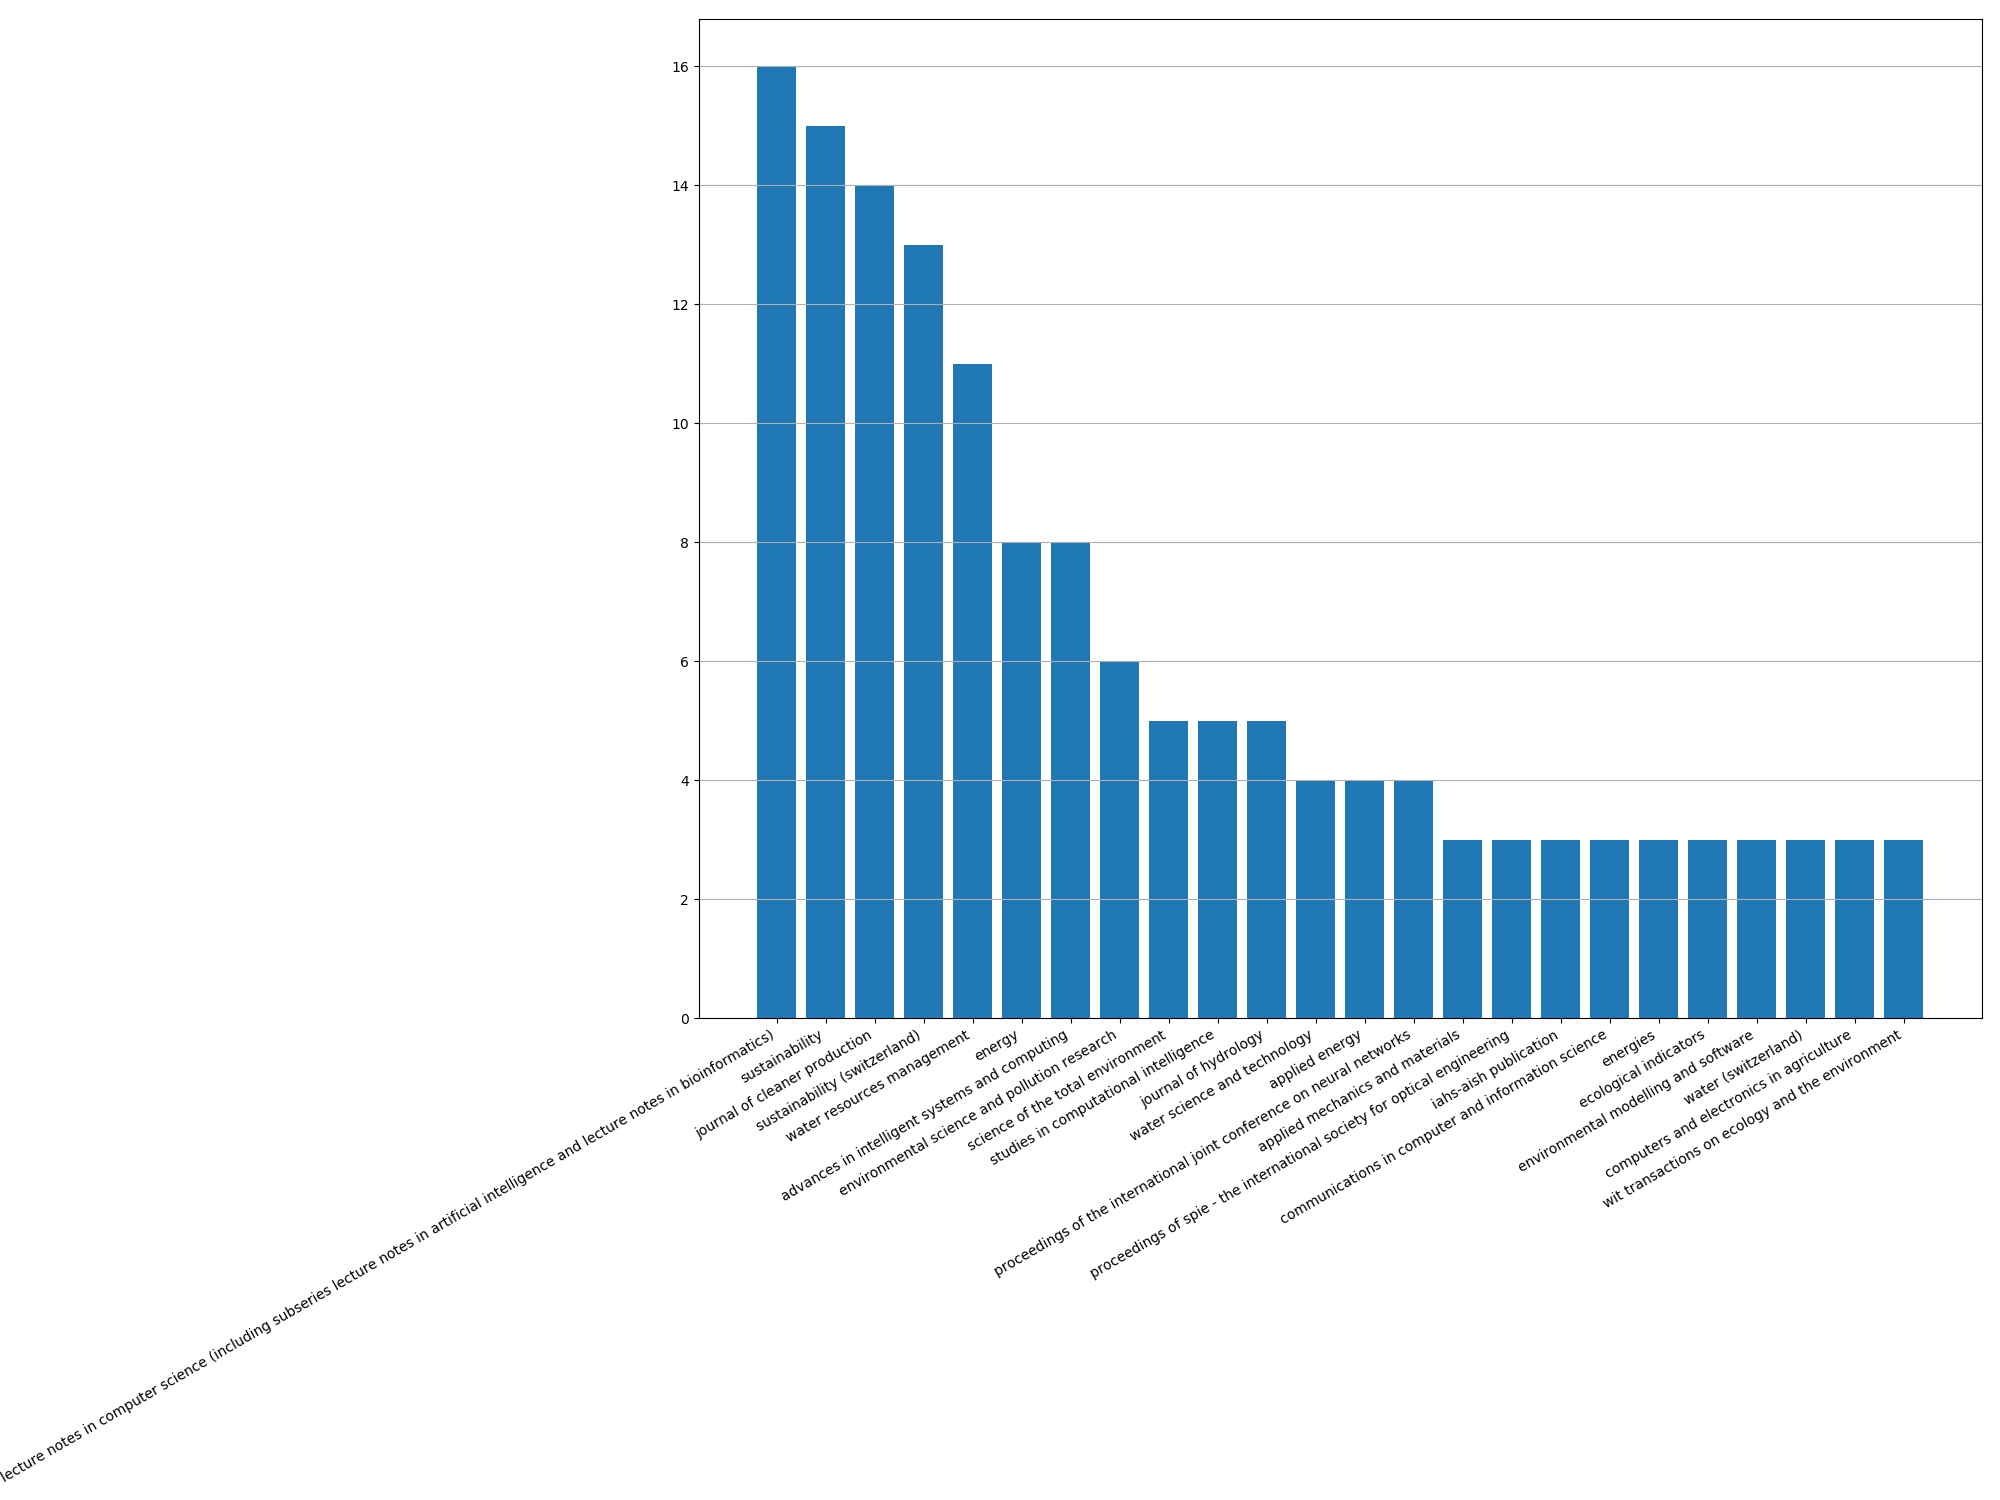

The data file committed next to this chart (first rows):
Journal, Number of Publications
lecture notes in computer science (inclu…, 16
sustainability, 15
journal of cleaner production, 14
sustainability (switzerland), 13
water resources management, 11
energy, 8
advances in intelligent systems and comp…, 8
environmental science and pollution rese…, 6
science of the total environment, 5
studies in computational intelligence, 5
journal of hydrology, 5
water science and technology, 4
applied energy, 4
proceedings of the international joint c…, 4
applied mechanics and materials, 3
proceedings of spie - the international …, 3
iahs-aish publication, 3
communications in computer and informati…, 3
energies, 3
ecological indicators, 3
environmental modelling and software, 3
water (switzerland), 3
computers and electronics in agriculture, 3
wit transactions on ecology and the envi…, 3
measurement: journal of the internationa…, 2
iop conference series: materials science…, 2
remote sensing, 2
aip conference proceedings, 2
plos one, 2
facilities, 2
annals of operations research, 2
proceedings of the summer school frances…, 2
cities, 2
ieee latin america transactions, 2
proceedings of the acm sigkdd internatio…, 2
land use policy, 2
agriculture, ecosystems and environment, 2
journal of computing in civil engineerin…, 2
procedia cirp, 2
journal of manufacturing processes, 2
dili xuebao/acta geographica sinica, 2
environmental management, 2
lecture notes in electrical engineering, 2
environmental monitoring and assessment, 2
lecture notes in networks and systems, 2
big data research, 2
iop conference series: earth and environ…, 2
ieee access, 2
advanced engineering informatics, 2
soil dynamics and earthquake engineering, 2
iahs-aish proceedings and reports, 2
neural networks, 2
journal of water resources planning and …, 2
transportation research part d: transpor…, 2
neurocomputing, 2
computational intelligence and neuroscie…, 2
international journal of hydrogen energy, 2
ecological modelling, 2
energy and buildings, 2
renewable and sustainable energy reviews, 2
... 300 more rows
